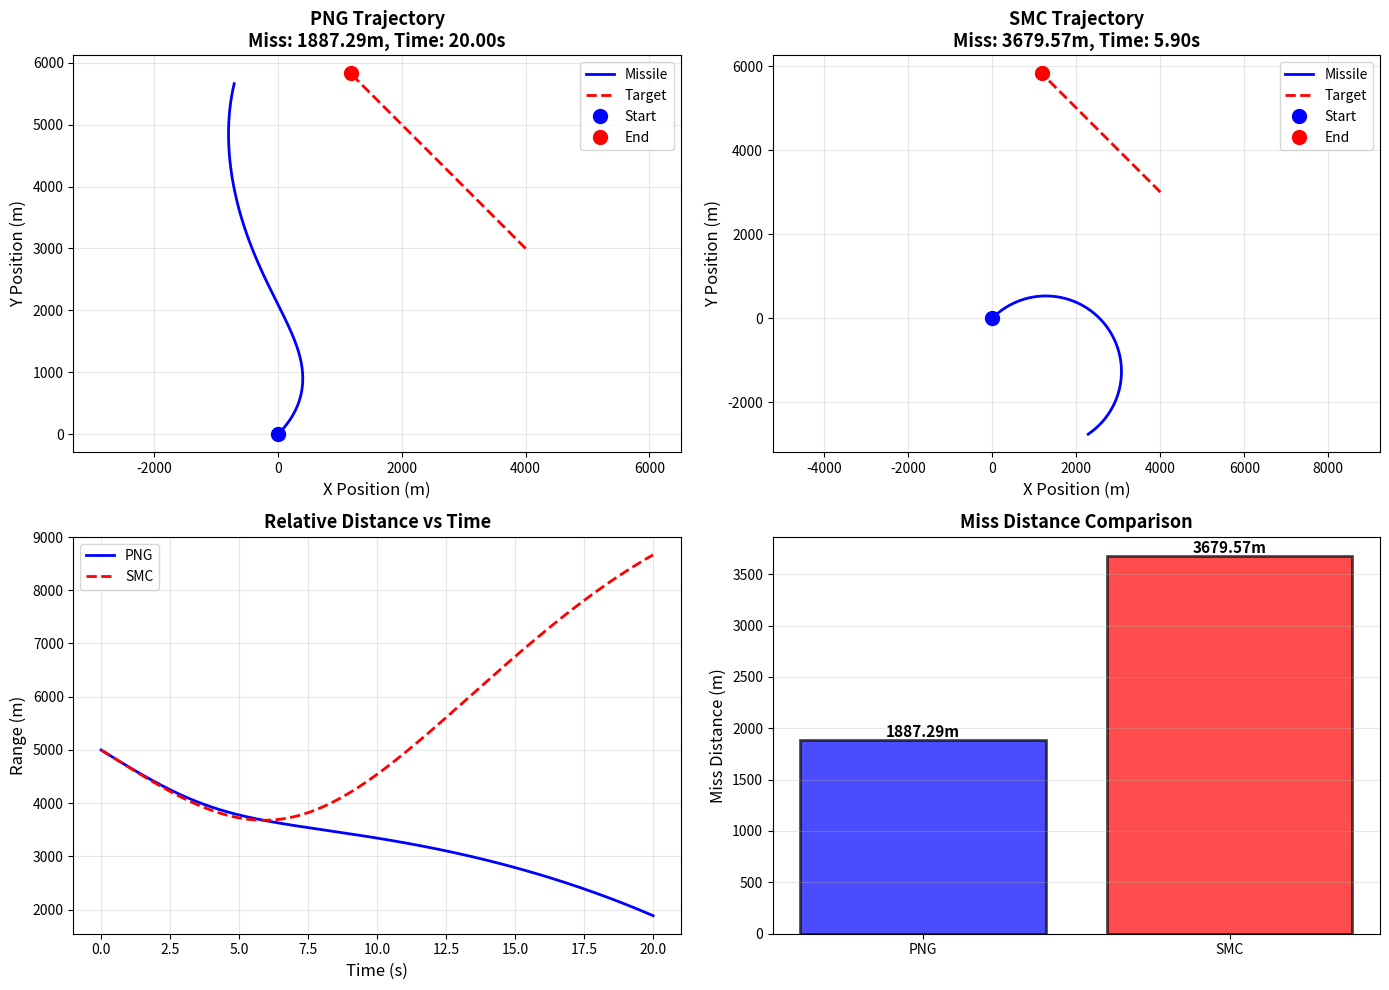

The script that saved this image:
import numpy as np
import matplotlib.pyplot as plt
from scipy.integrate import odeint

# ==================== PARAMETERS ====================
class Params:
    def __init__(self):
        self.Vm = 300.0      # Missile speed (m/s)
        self.Vt = 200.0      # Target speed (m/s)
        self.N = 4.0         # PNG navigation constant
        self.K = 50.0        # SMC control gain
        self.alpha = 2.0     # SMC sliding surface parameter

# ==================== GUIDANCE LAWS ====================
def png_control(lambda_val, lambda_dot, Vm, Vt, theta_m, theta_t, N):
    """Proportional Navigation Guidance"""
    Vc = Vm * np.cos(theta_m - lambda_val) + Vt * np.cos(theta_t - lambda_val)
    am = N * Vc * lambda_dot
    return np.clip(am, -100, 100)  # Limit acceleration

def smc_control(lambda_val, lambda_dot, K, alpha):
    """Sliding Mode Control"""
    s = lambda_dot + alpha * lambda_val
    am = -K * np.sign(s)
    return np.clip(am, -100, 100)  # Limit acceleration

# ==================== DYNAMICS ====================
def missile_target_dynamics(state, t, params, control_type='PNG'):
    """
    State: [xm, ym, theta_m, xt, yt, theta_t]
    """
    xm, ym, theta_m, xt, yt, theta_t = state
    
    # Relative position
    dx = xt - xm
    dy = yt - ym
    r = np.sqrt(dx**2 + dy**2)
    
    # Avoid division by zero
    if r < 1.0:
        return [0, 0, 0, 0, 0, 0]
    
    # Line-of-sight angle
    lambda_val = np.arctan2(dy, dx)
    
    # LOS rate
    dr_dt = -params.Vm * np.cos(theta_m - lambda_val) - params.Vt * np.cos(theta_t - lambda_val)
    lambda_dot = (params.Vm * np.sin(theta_m - lambda_val) + params.Vt * np.sin(theta_t - lambda_val)) / r
    
    # Control law selection
    if control_type == 'PNG':
        am = png_control(lambda_val, lambda_dot, params.Vm, params.Vt, theta_m, theta_t, params.N)
    else:  # SMC
        am = smc_control(lambda_val, lambda_dot, params.K, params.alpha)
    
    # Target acceleration (non-maneuvering for simplicity)
    at = 0.0
    
    # State derivatives
    dxm_dt = params.Vm * np.cos(theta_m)
    dym_dt = params.Vm * np.sin(theta_m)
    dtheta_m_dt = am / params.Vm
    
    dxt_dt = params.Vt * np.cos(theta_t)
    dyt_dt = params.Vt * np.sin(theta_t)
    dtheta_t_dt = at / params.Vt
    
    return [dxm_dt, dym_dt, dtheta_m_dt, dxt_dt, dyt_dt, dtheta_t_dt]

# ==================== SIMULATION ====================
def run_simulation(control_type='PNG'):
    """Run missile guidance simulation"""
    params = Params()
    
    # Initial conditions
    xm0, ym0 = 0.0, 0.0
    theta_m0 = np.deg2rad(45)
    
    xt0, yt0 = 4000.0, 3000.0
    theta_t0 = np.deg2rad(135)
    
    state0 = [xm0, ym0, theta_m0, xt0, yt0, theta_t0]
    
    # Time span
    t = np.linspace(0, 20, 2000)
    
    # Solve ODE
    solution = odeint(missile_target_dynamics, state0, t, args=(params, control_type))
    
    # Extract trajectories
    xm, ym = solution[:, 0], solution[:, 1]
    xt, yt = solution[:, 3], solution[:, 4]
    
    # Calculate miss distance
    distances = np.sqrt((xt - xm)**2 + (yt - ym)**2)
    miss_distance = np.min(distances)
    intercept_idx = np.argmin(distances)
    intercept_time = t[intercept_idx]
    
    return t, solution, miss_distance, intercept_time, params

# ==================== PLOTTING ====================
def plot_results(t_png, sol_png, t_smc, sol_smc, miss_png, miss_smc, time_png, time_smc):
    """Create comparison plots"""
    fig, axes = plt.subplots(2, 2, figsize=(14, 10))
    
    # PNG Trajectory
    ax = axes[0, 0]
    ax.plot(sol_png[:, 0], sol_png[:, 1], 'b-', linewidth=2, label='Missile')
    ax.plot(sol_png[:, 3], sol_png[:, 4], 'r--', linewidth=2, label='Target')
    ax.plot(sol_png[0, 0], sol_png[0, 1], 'bo', markersize=10, label='Start')
    ax.plot(sol_png[-1, 3], sol_png[-1, 4], 'ro', markersize=10, label='End')
    ax.set_xlabel('X Position (m)', fontsize=12)
    ax.set_ylabel('Y Position (m)', fontsize=12)
    ax.set_title(f'PNG Trajectory\nMiss: {miss_png:.2f}m, Time: {time_png:.2f}s', fontsize=13, fontweight='bold')
    ax.legend()
    ax.grid(True, alpha=0.3)
    ax.axis('equal')
    
    # SMC Trajectory
    ax = axes[0, 1]
    ax.plot(sol_smc[:, 0], sol_smc[:, 1], 'b-', linewidth=2, label='Missile')
    ax.plot(sol_smc[:, 3], sol_smc[:, 4], 'r--', linewidth=2, label='Target')
    ax.plot(sol_smc[0, 0], sol_smc[0, 1], 'bo', markersize=10, label='Start')
    ax.plot(sol_smc[-1, 3], sol_smc[-1, 4], 'ro', markersize=10, label='End')
    ax.set_xlabel('X Position (m)', fontsize=12)
    ax.set_ylabel('Y Position (m)', fontsize=12)
    ax.set_title(f'SMC Trajectory\nMiss: {miss_smc:.2f}m, Time: {time_smc:.2f}s', fontsize=13, fontweight='bold')
    ax.legend()
    ax.grid(True, alpha=0.3)
    ax.axis('equal')
    
    # Range vs Time
    ax = axes[1, 0]
    r_png = np.sqrt((sol_png[:, 3] - sol_png[:, 0])**2 + (sol_png[:, 4] - sol_png[:, 1])**2)
    r_smc = np.sqrt((sol_smc[:, 3] - sol_smc[:, 0])**2 + (sol_smc[:, 4] - sol_smc[:, 1])**2)
    ax.plot(t_png, r_png, 'b-', linewidth=2, label='PNG')
    ax.plot(t_smc, r_smc, 'r--', linewidth=2, label='SMC')
    ax.set_xlabel('Time (s)', fontsize=12)
    ax.set_ylabel('Range (m)', fontsize=12)
    ax.set_title('Relative Distance vs Time', fontsize=13, fontweight='bold')
    ax.legend()
    ax.grid(True, alpha=0.3)
    
    # Performance Comparison
    ax = axes[1, 1]
    methods = ['PNG', 'SMC']
    miss_distances = [miss_png, miss_smc]
    colors = ['blue', 'red']
    bars = ax.bar(methods, miss_distances, color=colors, alpha=0.7, edgecolor='black', linewidth=2)
    ax.set_ylabel('Miss Distance (m)', fontsize=12)
    ax.set_title('Miss Distance Comparison', fontsize=13, fontweight='bold')
    ax.grid(True, alpha=0.3, axis='y')
    
    # Add value labels on bars
    for bar, val in zip(bars, miss_distances):
        height = bar.get_height()
        ax.text(bar.get_x() + bar.get_width()/2., height,
                f'{val:.2f}m', ha='center', va='bottom', fontsize=11, fontweight='bold')
    
    plt.tight_layout()
    plt.show()

# ==================== MAIN EXECUTION ====================
print("🚀 Missile Guidance System Simulation")
print("=" * 50)
print("\nRunning PNG simulation...")
t_png, sol_png, miss_png, time_png, params = run_simulation('PNG')
print(f"✓ PNG Complete - Miss Distance: {miss_png:.2f}m")

print("\nRunning SMC simulation...")
t_smc, sol_smc, miss_smc, time_smc, _ = run_simulation('SMC')
print(f"✓ SMC Complete - Miss Distance: {miss_smc:.2f}m")

print("\n" + "=" * 50)
print("RESULTS SUMMARY")
print("=" * 50)
print(f"\nProportional Navigation Guidance (PNG):")
print(f"  • Miss Distance: {miss_png:.2f} m")
print(f"  • Intercept Time: {time_png:.2f} s")
print(f"\nSliding Mode Control (SMC):")
print(f"  • Miss Distance: {miss_smc:.2f} m")
print(f"  • Intercept Time: {time_smc:.2f} s")
print(f"\n🎯 Winner: {'SMC' if miss_smc < miss_png else 'PNG'} (Lower miss distance)")
print("=" * 50)

# Generate plots
plot_results(t_png, sol_png, t_smc, sol_smc, miss_png, miss_smc, time_png, time_smc)